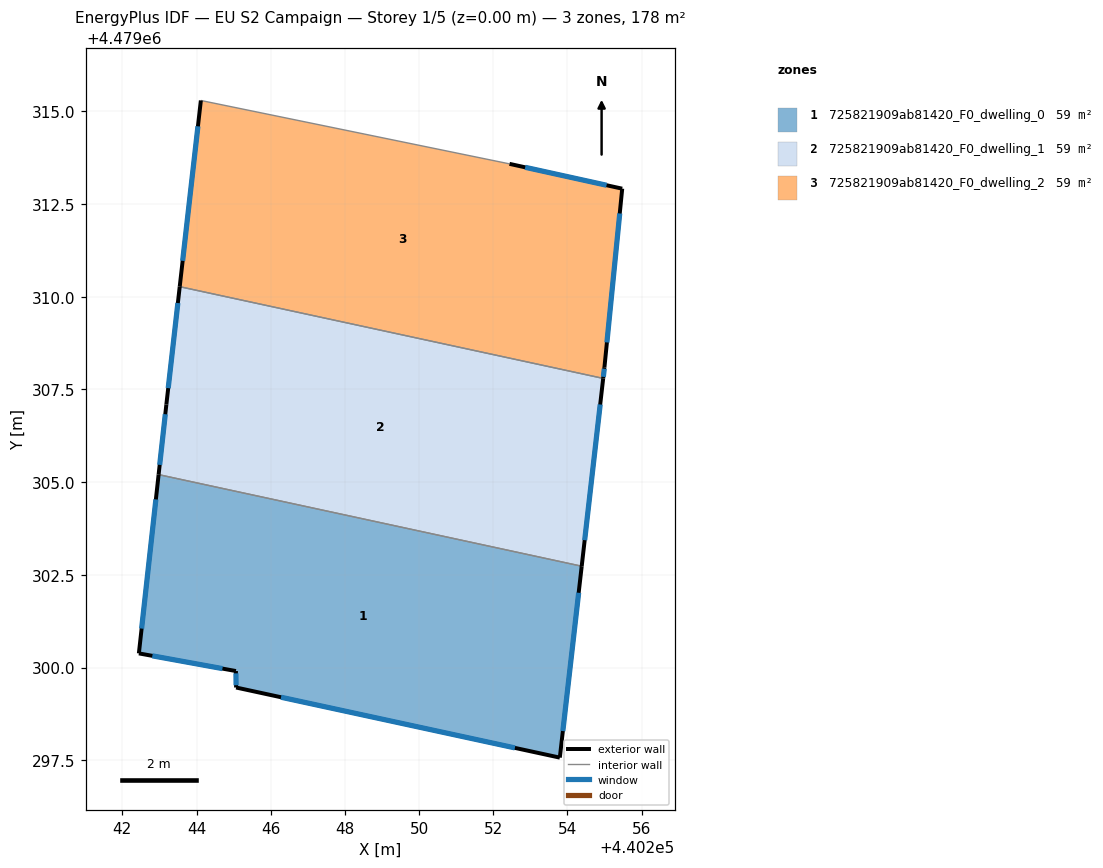
=== STOREY PLAN SPEC (per zone: floor XY polygon, exterior-wall plan segments, windows/doors) ===
zone 1: 725821909ab81420_F0_dwelling_0  (59.2 m²)
  floor: (440253.79, 4479297.57) (440254.38, 4479302.73) (440242.98, 4479305.20) (440242.45, 4479300.38) (440245.06, 4479299.91) (440245.07, 4479299.46)
  exterior wall: (440253.79, 4479297.57) – (440245.07, 4479299.46)  [8.9 m]
    window: (440252.58, 4479297.84) – (440246.28, 4479299.20)  [14.0 m²]
  exterior wall: (440245.07, 4479299.46) – (440245.06, 4479299.91)  [0.4 m]
    window: (440245.07, 4479299.53) – (440245.06, 4479299.85)  [0.7 m²]
  exterior wall: (440245.06, 4479299.91) – (440242.45, 4479300.38)  [2.7 m]
    window: (440244.70, 4479299.97) – (440242.81, 4479300.32)  [4.2 m²]
  exterior wall: (440242.45, 4479300.38) – (440242.98, 4479305.20)  [4.8 m]
    window: (440242.52, 4479301.05) – (440242.90, 4479304.54)  [7.6 m²]
  exterior wall: (440254.38, 4479302.73) – (440253.79, 4479297.57)  [5.2 m]
    window: (440254.30, 4479302.02) – (440253.87, 4479298.29)  [8.1 m²]
  interior walls: 1
zone 2: 725821909ab81420_F0_dwelling_1  (59.2 m²)
  floor: (440254.38, 4479302.73) (440254.96, 4479307.80) (440243.55, 4479310.27) (440243.19, 4479307.09) (440242.98, 4479305.20)
  exterior wall: (440242.98, 4479305.20) – (440243.19, 4479307.09)  [1.9 m]
    window: (440243.01, 4479305.47) – (440243.16, 4479306.83)  [3.0 m²]
  exterior wall: (440243.19, 4479307.09) – (440243.55, 4479310.27)  [3.2 m]
    window: (440243.24, 4479307.53) – (440243.50, 4479309.83)  [5.0 m²]
  exterior wall: (440254.96, 4479307.80) – (440254.38, 4479302.73)  [5.1 m]
    window: (440254.88, 4479307.09) – (440254.46, 4479303.44)  [8.0 m²]
  interior walls: 2
zone 3: 725821909ab81420_F0_dwelling_2  (59.2 m²)
  floor: (440254.96, 4479307.80) (440255.00, 4479308.10) (440255.47, 4479312.91) (440252.44, 4479313.58) (440244.12, 4479315.29) (440243.55, 4479310.27)
  exterior wall: (440255.00, 4479308.10) – (440254.96, 4479307.80)  [0.3 m]
    window: (440254.99, 4479308.06) – (440254.97, 4479307.84)  [0.5 m²]
  exterior wall: (440243.55, 4479310.27) – (440244.12, 4479315.29)  [5.1 m]
    window: (440243.63, 4479310.97) – (440244.04, 4479314.59)  [7.9 m²]
  exterior wall: (440252.44, 4479313.58) – (440255.47, 4479312.91)  [3.1 m]
    window: (440252.86, 4479313.49) – (440255.05, 4479313.00)  [4.9 m²]
  exterior wall: (440255.47, 4479312.91) – (440255.00, 4479308.10)  [4.8 m]
    window: (440255.41, 4479312.24) – (440255.06, 4479308.77)  [7.6 m²]
  interior walls: 2

=== DERIVED (storey summary) ===
Building: EU S2 Campaign
Storey: 1 of 5  (floor level z = 0.00 m)
Storey gross floor area: 177.6 m²
Zones on this storey: 3
  - 725821909ab81420_F0_dwelling_0: floor 59.2 m²; exterior wall 22.1 m (66.2 m²); 5 window(s) 34.6 m²; WWR 52.2%
  - 725821909ab81420_F0_dwelling_1: floor 59.2 m²; exterior wall 10.2 m (30.6 m²); 3 window(s) 16.0 m²; WWR 52.2%
  - 725821909ab81420_F0_dwelling_2: floor 59.2 m²; exterior wall 13.3 m (39.9 m²); 4 window(s) 20.8 m²; WWR 52.2%
Zone adjacency (shared interzone walls):
  - 725821909ab81420_F0_dwelling_0 ↔ 725821909ab81420_F0_dwelling_1
  - 725821909ab81420_F0_dwelling_1 ↔ 725821909ab81420_F0_dwelling_2